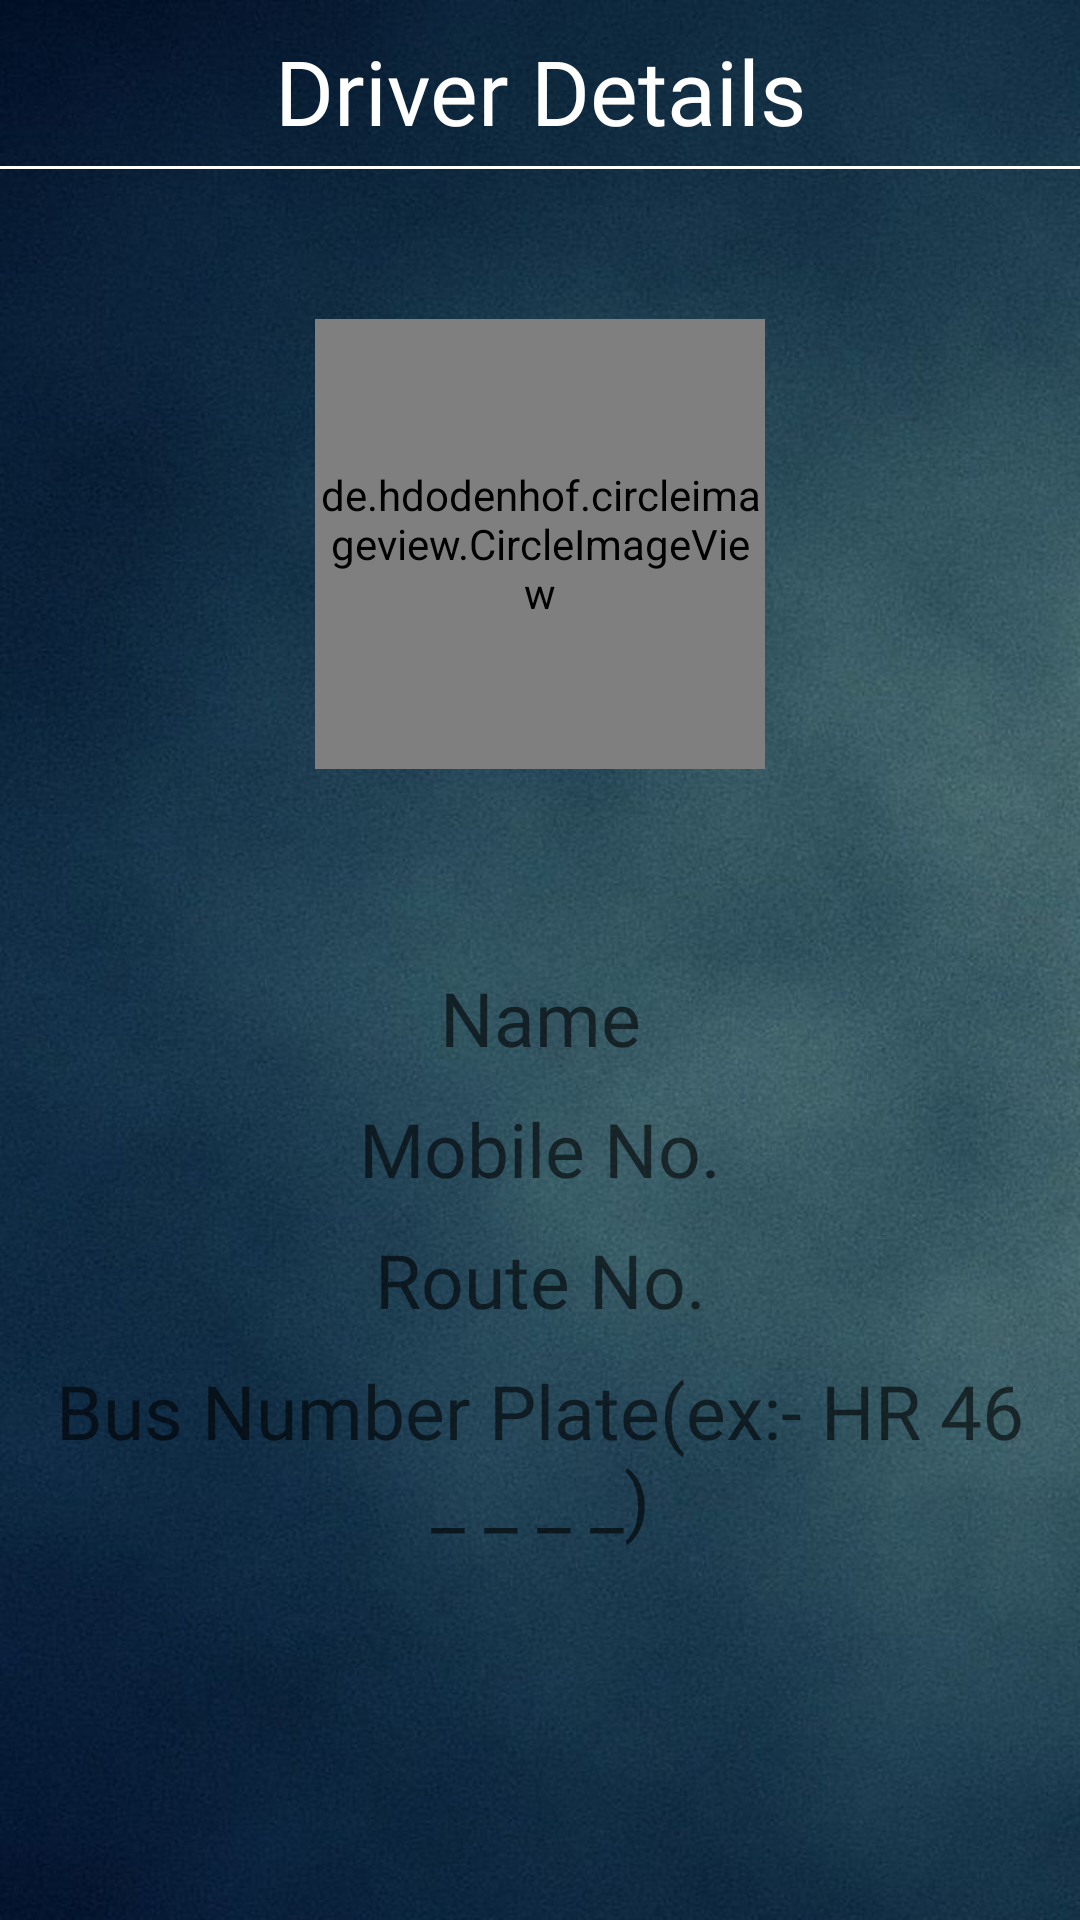

This screen was rendered from an Android layout file. Write that file and the resources it references.
<!-- AndroidManifest.xml: application theme Theme.SRSTransport -->
<!-- res/layout/fragment_driver.xml -->
<?xml version="1.0" encoding="utf-8"?>
<LinearLayout xmlns:android="http://schemas.android.com/apk/res/android"
    xmlns:tools="http://schemas.android.com/tools"
    android:layout_width="match_parent"
    android:layout_height="match_parent"
    android:orientation="vertical"
    android:background="@drawable/bg"
    tools:context=".fragments.DriverFragment">

    <LinearLayout
        android:id="@+id/dataNotFound"
        android:layout_width="match_parent"
        android:layout_height="wrap_content"
        android:orientation="vertical"
        android:visibility="gone">

        <include layout="@layout/driver_not_found" />


    </LinearLayout>

    <LinearLayout
        android:layout_width="match_parent"
        android:layout_height="match_parent"
        android:id="@+id/dataFound"
        android:orientation="vertical">

        <TextView
            android:id="@+id/headingTV"
            android:layout_width="match_parent"
            android:layout_height="wrap_content"
            android:gravity="center"
            android:layout_marginTop="10dp"
            android:text="Driver Details"
            android:fontFamily="@font/alegreya_bold_italic"
            android:textColor="@color/white"
            android:textSize="30sp" />

        <View
            android:layout_width="match_parent"
            android:layout_height="1dp"
            android:layout_marginTop="5dp"
            android:background="@color/white" />

        <de.hdodenhof.circleimageview.CircleImageView
            android:id="@+id/driverImage"
            android:layout_width="150dp"
            android:layout_height="150dp"
            android:layout_gravity="center_horizontal"
            android:layout_marginTop="50dp"
            android:src="@drawable/driver" />

        <LinearLayout
            android:layout_width="match_parent"
            android:layout_height="wrap_content"
            android:padding="16dp"
            android:orientation="vertical">


            <TextView
                android:id="@+id/driverName"
                android:layout_width="match_parent"
                android:layout_height="wrap_content"
                android:layout_marginTop="50dp"
                android:gravity="center_horizontal"
                android:fontFamily="@font/alegreya_italic"
                android:hint="Name"
                android:textColor="@color/white"
                android:textSize="25sp" />

            <TextView
                android:id="@+id/driverMobile"
                android:layout_width="match_parent"
                android:layout_height="wrap_content"
                android:layout_marginTop="10dp"
                android:gravity="center_horizontal"
                android:fontFamily="@font/alegreya_italic"
                android:hint="Mobile No."
                android:textColor="@color/white"
                android:textSize="25sp" />

            <TextView
                android:id="@+id/busRouteNo"
                android:layout_width="match_parent"
                android:layout_height="wrap_content"
                android:layout_marginTop="10dp"
                android:gravity="center_horizontal"
                android:fontFamily="@font/alegreya_italic"
                android:hint="Route No."
                android:inputType="number"
                android:textColor="@color/white"
                android:textSize="25sp" />

            <TextView
                android:id="@+id/busNumberPlate"
                android:layout_width="match_parent"
                android:layout_height="wrap_content"
                android:layout_marginTop="10dp"
                android:gravity="center_horizontal"
                android:fontFamily="@font/alegreya_italic"
                android:hint="Bus Number Plate(ex:- HR 46 _ _ _ _)"
                android:textColor="@color/white"
                android:textSize="25sp" />

        </LinearLayout>

    </LinearLayout>


</LinearLayout>
<!-- res/layout/driver_not_found.xml (included above) -->
<?xml version="1.0" encoding="utf-8"?>
<RelativeLayout xmlns:android="http://schemas.android.com/apk/res/android"
    xmlns:app="http://schemas.android.com/apk/res-auto"
    android:layout_width="match_parent"
    android:layout_height="match_parent"
    android:gravity="center">

    <com.airbnb.lottie.LottieAnimationView
        android:id="@+id/animationView"
        android:layout_width="match_parent"
        android:layout_height="wrap_content"
        app:lottie_autoPlay="true"
        app:lottie_loop="true"
        app:lottie_rawRes="@raw/data_not_found" />

</RelativeLayout>
<!-- resources referenced by this layout -->
<resources>
  <!-- drawable bg: jpg bitmap (drawable, 91433 bytes) -->
  <style name="Theme.SRSTransport" parent="Theme.MaterialComponents.DayNight.DarkActionBar">
          
          <item name="colorPrimary">@color/purple_500</item>
          <item name="colorPrimaryVariant">@color/purple_700</item>
          <item name="colorOnPrimary">@color/white</item>
          
          <item name="colorSecondary">@color/teal_200</item>
          <item name="colorSecondaryVariant">@color/teal_700</item>
          <item name="colorOnSecondary">@color/black</item>
          
          <item name="android:statusBarColor" tools:targetApi="l">?attr/colorPrimaryVariant</item>
          
      </style>
  <!-- not gathered from this repository: default colours our renderer supplied (Android Studio template values) -->
  <color name="purple_500">#FF6200EE</color>
  <color name="purple_700">#FF3700B3</color>
  <color name="teal_200">#FF03DAC5</color>
  <color name="teal_700">#FF018786</color>
  <color name="black">#FF000000</color>
  <color name="white">#FFFFFFFF</color>
</resources>
